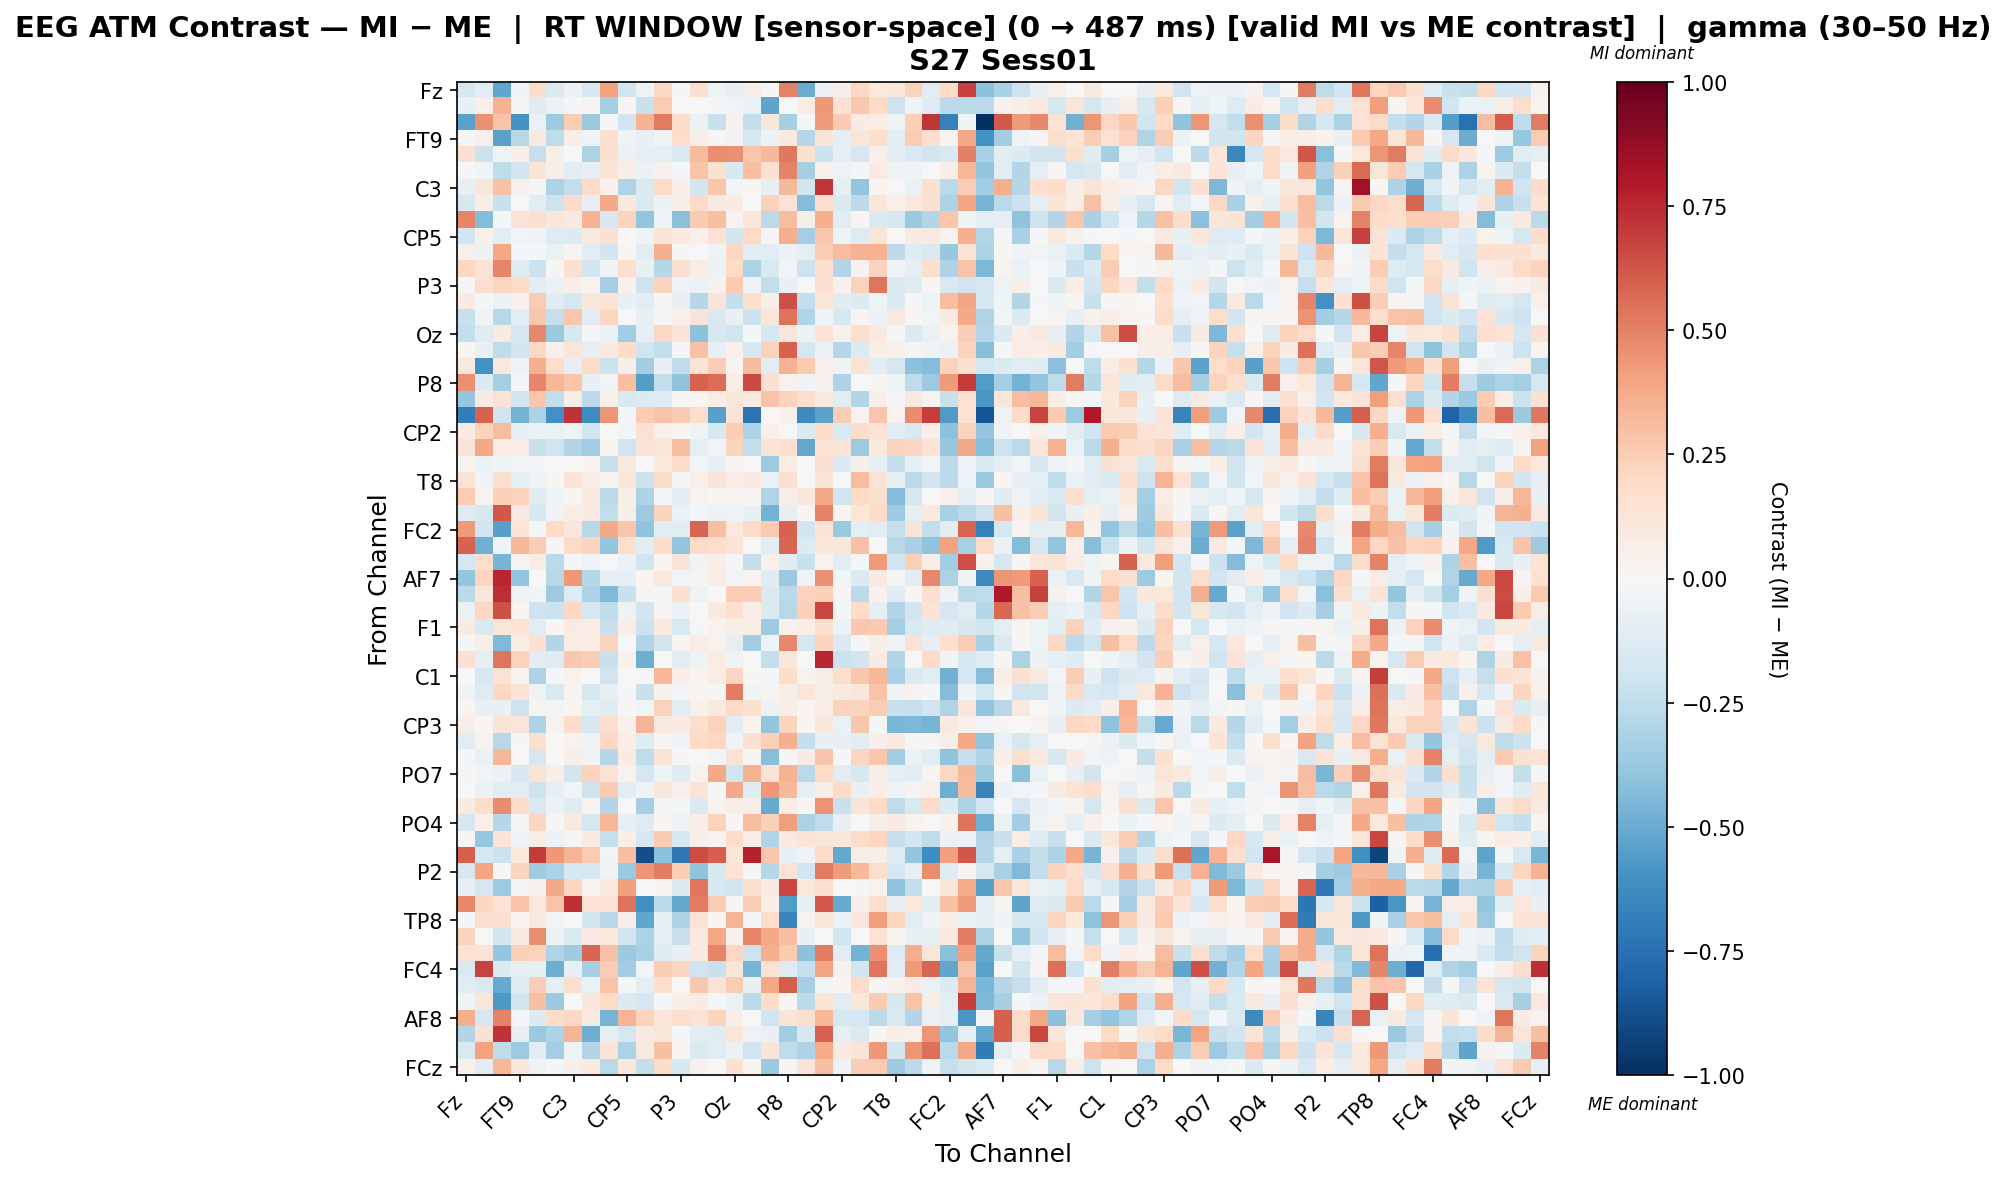

Values plotted in this chart, from the file beside it:
, Fz, F3, F7, FT9, FC5, FC1, C3, T7, TP9, CP5, CP1, Pz, P3, P7, O1, Oz, O2, P4, P8, TP10, CP6, CP2, Cz
Fz, -0.1673, -0.1152, -0.5173, -0.04019, 0.1822, -0.1332, -0.05574, -0.1633, 0.4041, -0.1882, -0.05074, 0.2051, -0.01764, 0.1583, -0.04795, -0.07926, 0.07259, 0.009047, 0.4972, -0.4948, -0.06713, 0.05944, 0.2052
F3, -0.07282, 0.05227, 0.3512, 0.01503, -0.1253, -0.05902, -0.01964, 0.03603, -0.3396, 0.02197, -0.224, 0.2531, 0.006708, -0.003557, -0.01418, -0.02431, -0.06256, -0.5243, -0.002772, 0.07568, 0.4344, 0.1464, 0.2731
F7, -0.5348, 0.4571, 0.2851, -0.5979, -0.06509, -0.3655, 0.2542, -0.3745, -0.01403, -0.1882, 0.344, 0.52, 0.193, -0.06258, -0.2224, 0.0417, -0.2496, 0.1151, -0.3306, -0.01495, 0.4255, 0.2604, 0.08297
FT9, -0.01632, 0.04754, -0.5325, -0.2735, 0.09093, -0.2518, 0.0668, -0.04219, 0.1568, -0.04105, -0.0743, -0.0351, 0.1787, 0.05582, 0.01509, -0.03666, -0.175, -0.06249, 0.09645, -0.2881, 0.1272, -0.09466, 0.1247
FC5, 0.1512, -0.2165, -0.05229, 0.06789, -0.2323, 0.05669, 0.0007484, -0.308, 0.1551, -0.06192, -0.09722, -0.08927, -0.1529, 0.3177, 0.4652, 0.4605, 0.2806, 0.3221, 0.5274, 0.1556, -0.2127, -0.09812, -0.1641
FC1, -0.01895, -0.04114, -0.2553, -0.1842, 0.134, 0.05925, -0.1127, -0.08539, 0.1376, 0.05676, -0.0657, 0.0422, -0.02068, 0.2883, 0.1525, -0.1623, 0.2999, 0.1487, 0.4934, -0.3311, 0.05191, -0.05249, -0.01754
C3, -0.08239, 0.1138, 0.296, 0.04336, -0.01912, -0.3087, -0.2424, 0.1881, 0.04384, -0.302, -0.1429, 0.2027, 0.06913, -0.1951, 0.2791, -0.02431, 0.01676, -0.07884, 0.3207, -0.1895, 0.7152, -0.09456, -0.3909
T7, -0.1619, 0.05858, -0.2216, -0.0003738, -0.1162, -0.2089, 0.1919, -0.08326, 0.3771, 0.1034, -0.1466, -0.05544, 0.05769, 0.1908, 0.08844, 0.08592, -0.002246, 0.2275, 0.1417, -0.4367, 0.1754, -0.1562, -0.2597
TP9, 0.4921, -0.4314, -0.02163, 0.1318, 0.1607, 0.1218, 0.09329, 0.3452, -0.1632, 0.2221, -0.3932, -0.04018, -0.4203, 0.263, 0.3011, 0.0369, 0.1179, -0.2711, 0.3067, 0.06234, 0.357, -0.1168, 0.03094
CP5, -0.19, 0.04987, -0.1098, -0.02801, -0.03527, -0.1297, -0.1362, 0.08719, 0.1527, -0.003855, -0.04118, 0.1281, 0.09517, 0.05325, 0.144, -0.1871, 0.2002, 0.02658, 0.3599, -0.3374, 0.2749, -0.04663, -0.1269
CP1, 0.04919, -0.05675, 0.387, -0.01356, -0.01345, -0.06794, 0.02796, -0.1126, -0.1888, 0.02264, -0.103, 0.3576, 0.01364, 0.003911, -0.05315, 0.2076, -0.1164, -0.1101, -0.05822, -0.08889, 0.2534, 0.3049, 0.35
Pz, 0.2093, 0.1435, 0.4918, -0.1175, -0.2117, 0.01317, 0.1598, -0.1869, -0.04528, 0.1654, -0.07249, -0.2847, 0.1519, 0.07265, -0.05707, 0.1961, -0.3157, -0.15, -0.03072, -0.207, 0.1649, -0.2907, 0.04566
P3, -0.01568, 0.1577, 0.214, 0.1912, -0.1118, -0.06304, 0.07028, 0.03795, -0.3343, 0.04347, -0.2049, 0.219, -0.03826, -0.05791, 0.04216, 0.2655, -0.03539, -0.2469, -0.08401, -0.003947, 0.171, 0.04041, 0.2323
P7, 0.08175, -0.02161, -0.06096, 0.03936, 0.2549, -0.125, -0.1709, 0.1134, 0.1336, -0.07463, -0.1095, 0.01184, -0.07544, -0.2868, 0.1284, -0.2403, 0.1716, 0.07028, 0.6458, -0.2458, 0.1176, -0.1202, -0.1353
O1, -0.2239, -0.03169, -0.2747, -0.1047, 0.2768, -0.2322, 0.2802, -0.1125, 0.2144, 0.006033, -0.07789, -0.01737, 0.04805, 0.13, -0.1527, -0.07631, -0.2179, 0.122, 0.5425, -0.2972, -0.04375, -0.1639, 0.02844
Oz, -0.2345, -0.1223, 0.07821, -0.1694, 0.4831, -0.3735, -0.1574, -0.01968, -0.06735, -0.3496, -0.08268, 0.2038, 0.1273, -0.4077, -0.159, -0.1987, -0.01043, -0.1714, 0.1236, -0.05765, 0.1357, 0.04583, 0.1771
O2, 0.01638, -0.07164, -0.2505, -0.1833, 0.2072, 0.04951, 0.1185, -0.09955, 0.0999, 0.1812, -0.1965, -0.2438, -0.01602, 0.2904, -0.0793, 0.04061, -0.1589, 0.2305, 0.5872, -0.1642, -0.05595, -0.2863, -0.1394
P4, 0.1041, -0.6082, 0.1025, -0.03241, 0.3601, 0.1786, -0.08099, 0.191, -0.2172, 0.05637, -0.3446, -0.07382, -0.2546, 0.1278, 0.2446, 0.02785, 0.3131, -0.1058, 0.3516, 0.2628, 0.04441, -0.03584, 0.1423
P8, 0.4589, -0.1366, -0.342, -0.02333, 0.4887, 0.3347, 0.2772, -0.08565, -0.02831, 0.2993, -0.5498, -0.2445, -0.3989, 0.5923, 0.5566, 0.07094, 0.6565, 0.1614, 0.03657, -0.03672, 0.04378, -0.3116, 0.003543
TP10, -0.3892, 0.08455, 0.1426, -0.1945, 0.2743, -0.2463, 0.06751, -0.2622, 0.05119, -0.1504, -0.1373, -0.1265, 0.009849, 0.02298, 0.075, 0.1112, 0.08362, 0.2821, 0.2198, 0.1705, 0.09081, -0.1167, -0.2964
CP6, -0.6948, 0.5881, -0.1997, -0.4705, -0.3127, -0.6074, 0.7222, -0.6212, 0.4429, -0.01074, 0.2566, 0.2825, 0.2645, 0.1796, -0.5464, 0.1336, -0.741, 0.002734, 0.0403, -0.6403, -0.5366, 0.2427, 0.038
CP2, 0.0857, 0.2216, 0.3119, -0.08014, -0.05723, -0.07016, -0.04281, -0.1833, -0.006352, -0.02421, 0.1495, 0.05291, 0.02072, -0.04503, -0.1637, 0.249, -0.3183, 0.05108, 0.004042, -0.1441, 0.1822, -0.149, 0.185
Cz, 0.1328, 0.3765, 0.06891, 0.07084, -0.2265, -0.2024, -0.2961, -0.3503, 0.03309, -0.1999, 0.1297, 0.1246, 0.3021, -0.09619, -0.02802, 0.2236, -0.2402, 0.1371, 0.1659, -0.5143, 0.1477, 0.1346, -0.3617
C4, 0.03385, -0.05482, -0.04274, -0.031, -0.01578, 0.0005064, -0.006944, 0.02493, -0.2323, 0.09923, -0.004524, 0.09819, 0.1938, -0.02615, -0.09107, 0.01582, 0.001475, -0.3653, 0.07712, -0.002539, 0.151, -0.138, 0.05578
T8, 0.1481, -0.03755, 0.162, -0.1002, -0.03694, 0.01524, 0.1432, 0.07799, 0.02721, 0.1145, -0.2152, 0.1837, -0.0197, 0.0472, 0.1302, 0.06435, 0.08296, -0.06412, 0.1682, -0.004633, 0.1324, -0.0007828, 0.3117
FT10, 0.2542, 0.0317, 0.2349, 0.2309, -0.1191, -0.05252, 0.01512, 0.09964, -0.2716, 0.05699, -0.3124, -0.01876, -0.1053, 0.03583, 0.0144, 0.01515, 0.01721, -0.301, 0.0556, 0.1148, 0.3782, -0.2001, 0.1979
FC6, -0.1304, -0.1566, 0.6217, 0.08032, -0.1629, -0.03693, 0.07708, 0.08254, -0.2478, 0.05598, -0.3626, 0.2259, -0.05963, -0.009846, -0.0604, -0.03872, -0.07375, -0.4722, -0.07993, 0.01332, 0.4949, 0.0193, 0.1189
FC2, 0.427, -0.192, -0.5398, 0.1317, -0.0186, 0.1986, 0.1161, -0.2795, 0.3811, 0.2762, -0.4004, -0.1131, -0.1088, 0.5805, 0.2988, 0.1026, 0.1897, 0.2621, 0.5907, -0.1952, 0.1398, -0.3693, -0.0913
F4, 0.5929, -0.4793, -0.04643, 0.3277, 0.255, 0.0186, 0.1882, 0.2227, -0.3891, 0.1731, -0.1053, 0.1827, -0.3963, 0.1927, 0.1793, 0.1385, -0.004248, -0.1039, 0.5819, -0.1349, 0.115, 0.1171, 0.2902
F8, -0.1674, 0.1785, -0.4663, 0.02944, 0.07377, -0.2696, -0.01154, -0.04803, 0.00154, -0.06108, -0.1979, 0.02052, 0.1272, -0.03904, 0.05542, -0.01399, -0.2414, 0.04593, -0.1205, -0.2238, 0.03379, -0.1049, -0.01692
AF7, -0.3873, 0.2151, 0.7604, -0.3979, -0.0002259, -0.2755, 0.435, -0.2888, -0.08071, -0.07952, 0.017, 0.1075, -0.03063, 0.0281, 0.07583, -0.02379, 0.03486, -0.1191, -0.3714, -0.04048, 0.4608, -0.02931, -0.137
AF3, -0.2678, 0.1127, 0.741, -0.04767, -0.03013, -0.3632, -0.1289, -0.3111, -0.4376, -0.2207, 0.01201, -0.01842, 0.1513, -0.05446, 0.004376, 0.2456, 0.2465, -0.1456, -0.2669, 0.2287, 0.2362, 0.02063, -0.2587
AFz, -0.07014, 0.2081, 0.6351, 0.02301, -0.2043, -0.2135, 0.2037, -0.1693, -0.2559, -0.0482, -0.191, 0.02378, -0.05844, 0.006595, 0.08703, 0.1696, 0.06113, -0.1461, -0.2798, 0.2402, 0.6667, -0.01898, 0.182
F1, 0.07958, -0.1525, 0.1194, 0.1393, -0.1119, 0.01026, 0.08262, 0.07765, -0.2231, 0.06669, -0.2138, 0.09805, -0.1539, -0.009, 0.03654, 0.0571, 0.07764, -0.3616, 0.04452, 0.06971, 0.1702, -0.06052, 0.2659
FT7, -0.01321, 0.05941, -0.4428, 0.07162, 0.1518, -0.2949, 0.07728, 0.07211, 0.227, 0.004906, -0.3025, -0.1853, 0.0278, 0.07099, 0.03625, -0.09708, -0.3456, -0.05048, 0.482, -0.1695, 0.2194, -0.1439, -0.007815
FC3, 0.1538, -0.08463, 0.5353, 0.2288, -0.1142, -0.1272, 0.2719, 0.2499, -0.2249, 0.04432, -0.4879, 0.003087, -0.1151, -0.05279, 0.07097, -0.03142, -0.004092, -0.2382, 0.1164, -0.007301, 0.756, -0.2185, -0.1911
C1, 0.001396, -0.1686, 0.142, 0.03332, -0.3089, -0.02295, 0.03202, 0.001234, -0.1979, 0.005767, -0.01362, 0.3343, 0.06605, 0.02413, 0.07677, 0.2127, 0.009122, -0.02082, 0.1857, 0.03709, 0.06728, 0.1788, 0.2726
C5, -0.04224, -0.1279, 0.2042, 0.1338, -0.05463, -0.1545, 0.02456, -0.1709, -0.07615, -0.02053, -0.2241, 0.04195, -0.02005, 0.02818, 0.01166, 0.508, -0.03995, 0.02574, 0.05513, 0.1208, 0.06615, 0.09363, 0.1167
TP7, 0.0162, -0.07525, -0.07486, -0.2034, 0.02661, -0.02715, 0.02229, -0.09273, -0.1212, 0.008311, -0.03108, 0.2336, -0.1108, 0.04032, 0.09151, 0.1958, 0.1582, -0.06104, 0.06756, 0.01607, 0.06354, 0.2281, 0.2212
CP3, 0.06447, 0.01278, 0.1291, 0.1173, -0.3115, 0.03172, 0.1873, -0.1612, 0.167, 0.05112, 0.3363, 0.09087, 0.0802, 0.1743, 0.2309, -0.1082, 0.03597, -0.3974, 0.225, 0.01936, 0.1126, -0.06715, 0.2658
P1, -0.1056, 0.03686, -0.2746, -0.01589, 0.167, 0.001527, 0.03321, -0.03617, 0.2067, 0.06641, -0.1192, 0.02354, -0.03409, 0.201, 0.2079, -0.03858, 0.1493, 0.2368, 0.3517, -0.2371, -0.07671, -0.0803, -0.1082
P5, -0.01226, -0.06962, 0.3346, -0.005916, -0.1707, 0.0, 0.05822, -0.03718, -0.2838, 0.08159, -0.2568, 0.1398, 0.01353, 0.005878, -0.02597, 0.1468, 0.01718, -0.4262, -0.015, 0.07948, 0.2831, -0.01635, 0.2172
PO7, -0.02154, -0.02907, -0.06197, -0.1585, 0.1471, 0.06026, -0.1824, 0.2339, 0.1391, 0.03401, -0.1683, -0.04029, -0.1197, 0.0326, 0.3804, -0.1972, 0.3484, 0.1379, 0.3489, -0.2659, 0.1878, -0.1154, -0.1595
PO3, 0.004297, -0.0616, -0.1093, -0.1037, -0.2056, -0.08322, -0.02412, -0.2045, 0.2587, -0.1047, -0.03204, 0.1168, 0.0511, 0.1324, -0.008446, 0.3781, -0.1234, 0.4346, 0.3276, -0.08644, 0.06443, 0.1898, -0.07232
POz, 0.08474, 0.1797, 0.4697, 0.1812, -0.1488, -0.05951, -0.1186, 0.03365, -0.2895, -0.007695, -0.3282, -0.02131, -0.01799, -0.1474, 0.03543, 0.07013, 0.05835, -0.5059, 0.07024, 0.02248, 0.4496, -0.2241, 0.1302
PO4, -0.171, 0.05091, -0.2857, -0.009476, 0.2176, -0.009872, 0.09088, -0.1767, 0.332, -0.07884, -0.1319, 0.01783, -0.05353, 0.06228, 0.2253, 0.0228, 0.3118, 0.2347, 0.4206, -0.3157, -0.2518, -0.08059, 0.001643
PO8, 0.01353, -0.3822, 0.1254, -0.04206, 0.07724, -0.0586, 0.0137, 0.07964, -0.2285, 0.0571, -0.1796, 0.2587, -0.1588, 0.06021, 0.03427, 0.1832, 0.0671, -0.2977, 0.1002, 0.139, 0.1248, 0.1146, 0.1864
P6, 0.6004, -0.1727, -0.215, 0.1018, 0.697, 0.4365, 0.3402, 0.2559, -0.03045, 0.3023, -0.8892, -0.4114, -0.7119, 0.6499, 0.5995, 0.1227, 0.7662, 0.2657, -0.07855, -0.05015, 0.1968, -0.5147, 0.07756
P2, -0.1583, 0.3953, -0.02072, 0.222, -0.3559, -0.3195, -0.1622, -0.1697, -0.03871, -0.3705, 0.4396, 0.5155, 0.2498, -0.3987, -0.1567, 0.1463, -0.01119, -0.2879, 0.1482, -0.1897, 0.5157, 0.4233, 0.3208
CPz, -0.08464, -0.166, -0.362, -0.008678, 0.04246, 0.3752, 0.2124, 0.01828, 0.1049, 0.4095, 0.0, 0.01967, -0.1405, 0.5387, -0.1564, -0.1877, 0.1623, 0.08256, 0.6695, 0.1051, 0.1496, 0.0, -0.01503
CP4, 0.4789, 0.2132, 0.1447, 0.2859, 0.09767, 0.2842, 0.7328, 0.1432, 0.1421, 0.5391, -0.6119, -0.2687, -0.5156, 0.521, 0.2482, 0.01884, 0.2556, 0.06502, -0.5598, -0.07774, 0.6155, -0.5048, 0.06326
TP8, -0.01237, 0.1637, 0.1637, 0.02319, 0.0901, -0.02738, 0.006235, -0.1899, -0.2755, 0.06509, -0.5164, -0.0706, -0.3181, 0.148, 0.02129, 0.3409, -0.01343, 0.1732, -0.6543, 0.03543, 0.1241, -0.0654, 0.1106
C6, 0.2228, 0.00379, -0.1866, 0.0894, 0.4614, -0.05996, -0.1518, 0.08488, 0.107, -0.1987, -0.3186, -0.09956, -0.2291, 0.09515, 0.3888, 0.04443, 0.4891, 0.377, 0.3037, -0.07705, 0.005913, -0.1915, 0.003448
C2, 0.1471, 0.1454, -0.3843, 0.2398, 0.231, -0.2995, -0.3541, 0.5829, 0.2921, -0.3722, -0.3268, -0.1262, -0.07892, 0.08719, 0.4869, 0.207, -0.2059, 0.3668, 0.2609, -0.4132, 0.5107, -0.1049, -0.472
FC4, -0.1511, 0.675, -0.1377, -0.08189, -0.1007, -0.4863, -0.08237, -0.3288, 0.2548, -0.348, -0.02575, 0.252, 0.2157, -0.2029, -0.2238, 0.1175, -0.4649, 0.1479, -0.1321, -0.2311, 0.3909, 0.04523, -0.1828
FT8, -0.1045, -0.1465, -0.5066, -0.1251, 0.246, -0.09523, 0.1644, -0.06851, 0.2859, -0.02247, -0.1014, 0.1644, 0.001814, 0.27, 0.1413, 0.251, -0.07427, 0.3831, 0.6029, -0.3352, -0.03015, 0.0224, 0.1883
F6, -0.04372, 0.1235, -0.5777, -0.183, 0.2997, -0.3678, 0.004323, 0.11, 0.2008, -0.1357, -0.1663, -0.01462, 0.06238, 0.08252, -0.009498, -0.07004, -0.258, 0.1832, 0.02319, -0.2581, 0.1355, -0.1148, 0.1167
AF8, 0.3659, -0.17, 0.4934, -0.0175, -0.1352, 0.1831, 0.208, 0.09229, -0.465, 0.343, 0.2231, 0.1172, 0.1794, 0.143, 0.2217, 0.05898, 0.005461, -0.1975, 0.1288, 0.1597, 0.3304, -0.1722, -0.1681
AF4, -0.294, 0.1525, 0.7191, -0.08008, -0.3686, -0.3065, 0.342, -0.4853, -0.0975, -0.1713, 0.09169, 0.1151, -0.009297, -0.1064, -0.1247, 0.1182, -0.05011, -0.07808, -0.3514, -0.1584, 0.5897, -0.09139, -0.1454
F2, -0.1552, 0.403, -0.2513, -0.3654, -0.1077, -0.3433, -0.04446, -0.296, 0.132, -0.3138, 0.08946, 0.3017, 0.02758, -0.146, -0.1161, -0.06672, -0.2029, 0.1252, -0.257, -0.3098, 0.3714, 0.0914, 0.1334
... 1 more rows
